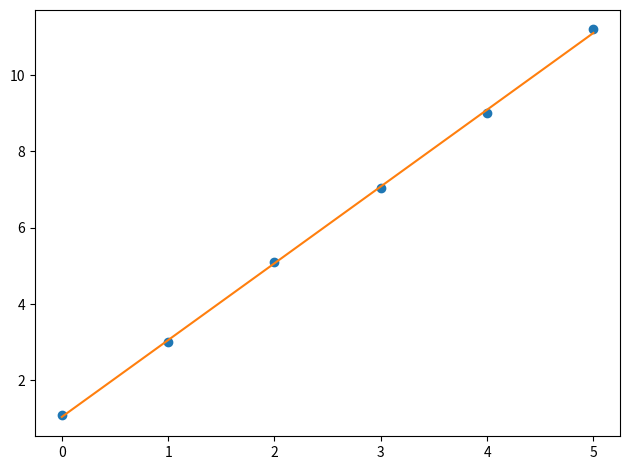

Here is the Python script that generated this plot:
import numpy as np
import matplotlib.pyplot as plt

def table(h,r):
    w=[max(len(str(h[i])),*(len(str(row[i])) for row in r)) for i in range(len(h))]
    print(" | ".join(str(h[i]).ljust(w[i]) for i in range(len(h))))
    print("-+-".join("-"*w[i] for i in range(len(h))))
    for row in r:
        print(" | ".join(str(row[i]).ljust(w[i]) for i in range(len(h))))

x=np.array([0,1,2,3,4,5])
y=np.array([1.1,3.0,5.1,7.05,9.0,11.2])
A=np.vstack([x,np.ones_like(x)]).T
m,b=np.linalg.lstsq(A,y,rcond=None)[0]
rows=[["m",f"{m:.6f}"],["b",f"{b:.6f}"]]
table(["param","value"],rows)
xx=np.linspace(x.min(),x.max(),200)
plt.plot(x,y,'o')
plt.plot(xx,m*xx+b)
plt.tight_layout()
plt.show()
